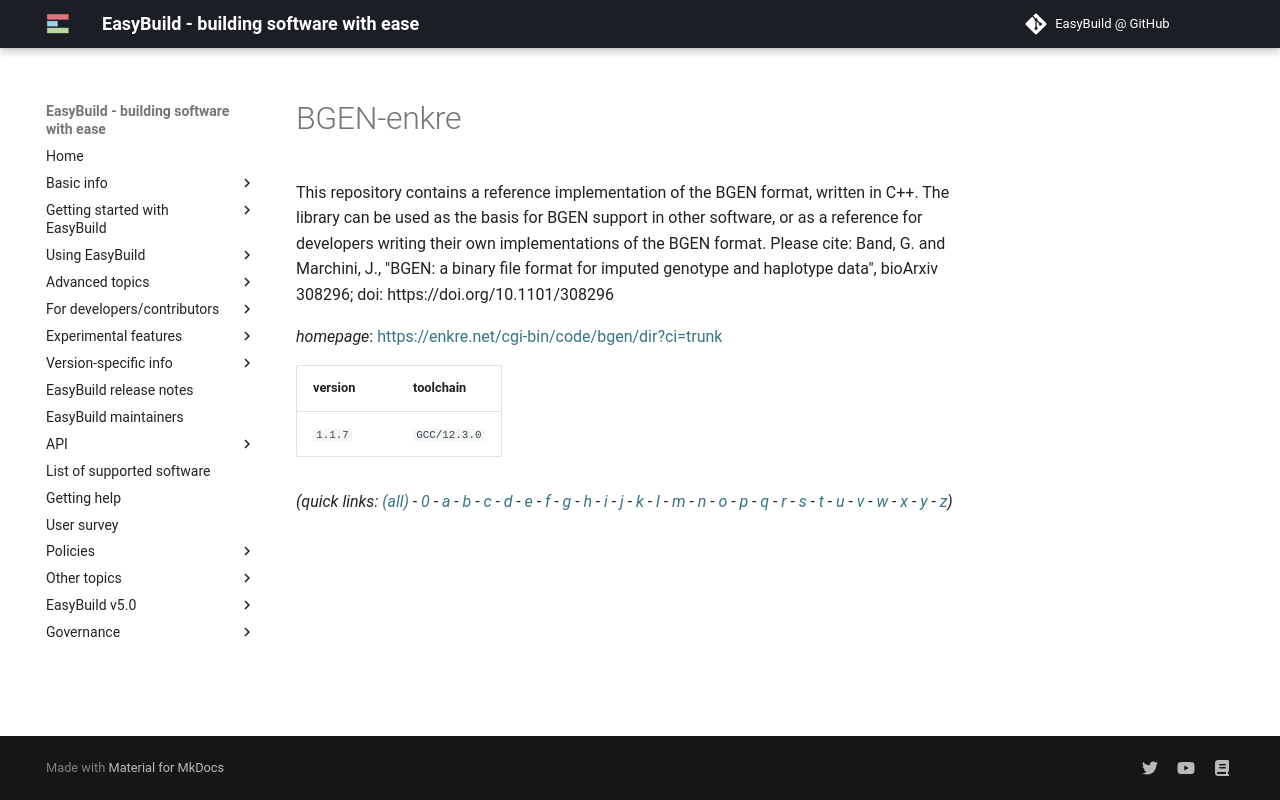

repository: easybuilders/easybuild-docs · page: version-specific/supported-software/b/BGEN-enkre/index.html · generator: mkdocs

---
search:
  boost: 0.5
---
# BGEN-enkre

This repository contains a reference implementation of the BGEN format, written in C++. The library can be used as the basis for BGEN support in other software, or as a reference for developers writing their own implementations of the BGEN format. Please cite: Band, G. and Marchini, J., "BGEN: a binary file format for imputed genotype and haplotype data", bioArxiv 308296; doi: https://doi.org/10.1101/308296

*homepage*: <https://enkre.net/cgi-bin/code/bgen/dir?ci=trunk>

version | toolchain
--------|----------
``1.1.7`` | ``GCC/12.3.0``


*(quick links: [(all)](../index.md) - [0](../0/index.md) - [a](../a/index.md) - [b](../b/index.md) - [c](../c/index.md) - [d](../d/index.md) - [e](../e/index.md) - [f](../f/index.md) - [g](../g/index.md) - [h](../h/index.md) - [i](../i/index.md) - [j](../j/index.md) - [k](../k/index.md) - [l](../l/index.md) - [m](../m/index.md) - [n](../n/index.md) - [o](../o/index.md) - [p](../p/index.md) - [q](../q/index.md) - [r](../r/index.md) - [s](../s/index.md) - [t](../t/index.md) - [u](../u/index.md) - [v](../v/index.md) - [w](../w/index.md) - [x](../x/index.md) - [y](../y/index.md) - [z](../z/index.md))*
